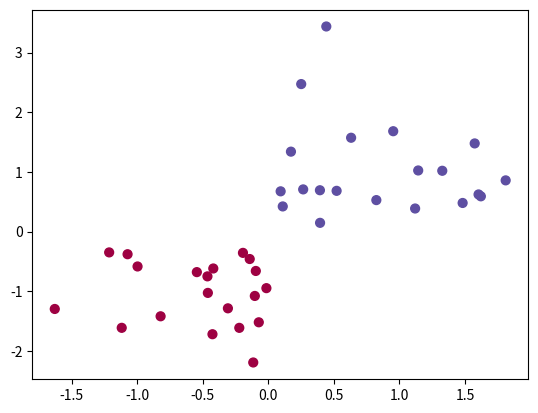

Python code for this plot:
import numpy as np
import matplotlib.pyplot as plt

nbr_class = 20
col = 2

def init_variables():
    weights = np.random.normal(size=col)
    bias = 0
    # print("Weights:", weights)
    return weights, bias

def get_dataset():
    # Générer des données pour la classe "malade"
    sick = -np.abs(np.random.randn(nbr_class, col))
    # Générer des données pour la classe "en bonne santé"
    healthy = np.abs(np.random.randn(nbr_class, col))
    
    # print("Données pour la classe malade:", sick)
    # print("Données pour la classe en bonne santé:", healthy)

    # Concaténer les inputs/features
    inputs = np.vstack([sick, healthy])
    
    # Créer les cibles (targets)
    targets = np.concatenate((np.zeros(nbr_class), np.zeros(nbr_class) + 1))
    
    print("Inputs (inputs):", inputs)
    print("Targets:", targets)
    return inputs, targets

def pre_activation(inputs, weights, bias):
    # Calcul de la pré-activation (somme pondérée)
    z = np.dot(inputs, weights) + bias
    # print("Pre activation:", z)
    return z

def activation(z):
    # Activation/Sigmoid
    a = 1 / (1 + np.exp(-z))
    # print("Activation:", a)
    return a

def derivative_activation(z):
    return activation(z) * (1 - activation(z))

def cost(predictions, targets):
    # cost => taux d'erreur
    return np.mean((predictions - targets) ** 2)

def predict(inputs, weights, bias):
    z = pre_activation(inputs, weights, bias)
    y = activation(z)
    p = np.round(y) # envoie soit 0 ou 1
    print("prediction:", p)
    return p


def train(inputs, targets, weights, bias):
    epochs = 100 # nombre d'entraînement
    learning_rate = 0.1 # pourcentage d'avancement vers la bonne solution

    # Print current Accuracy
    predictions = predict(inputs, weights, bias)
    print("Accuracy = %s" % np.mean(predictions == targets))

    # Plot points
    plt.scatter(inputs[:, 0], inputs[:, 1], s=40, c=targets, cmap=plt.cm.Spectral)
    plt.show()

    for epoch in range(epochs):
        # Compute and display the cost every 10 epoch
        if epoch % 10 == 0:
            predictions = activation(pre_activation(inputs, weights, bias))
            print("Current cost = %s" % cost(predictions, targets))
        # Init gradients
        weights_gradients = np.zeros(weights.shape)
        bias_gradient = 0.
        # Go through each row
        for feature, target in zip(inputs, targets):
            # Compute prediction
            z = pre_activation(feature, weights, bias)
            y = activation(z)
            # Update gradients
            weights_gradients += (y - target) * derivative_activation(z) * feature
            bias_gradient += (y - target) * derivative_activation(z)
        # Update variables
        weights = weights - (learning_rate * weights_gradients)
        bias = bias - (learning_rate * bias_gradient)
    # Print current Accuracy
    predictions = predict(inputs, weights, bias)
    print("Accuracy = %s" % np.mean(predictions == targets))    

if __name__ == "__main__":
    # Dataset
    inputs, targets = get_dataset()
    # Variables
    weights, bias = init_variables()
    # Calcul de pre activation
    # z = pre_activation(inputs, weights, bias)
    # Calcul de activation
    # a = activation(z)
    train(inputs, targets, weights, bias)